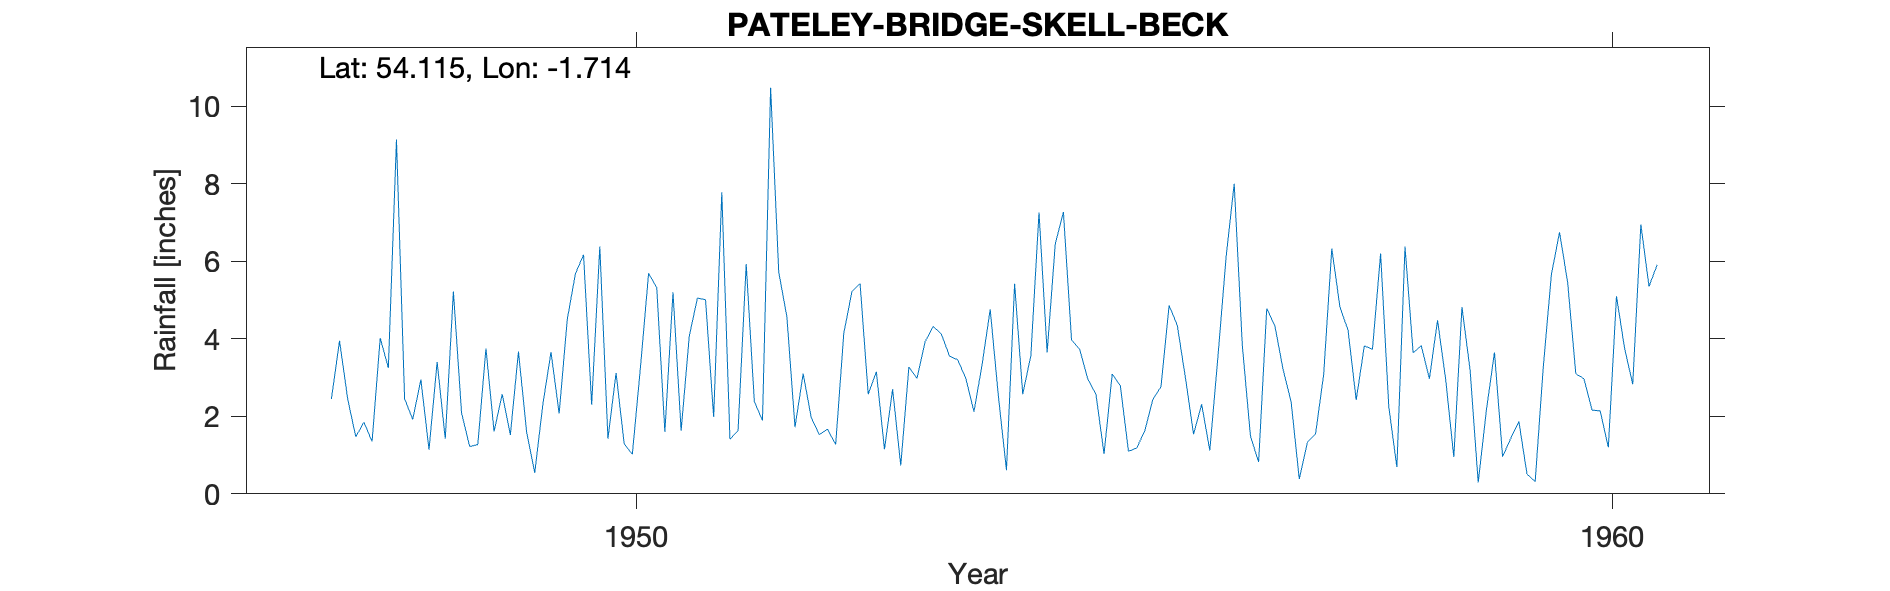

Data behind this chart, as committed beside it:
PATELEY-BRIDGE-SKELL-BECK, , , , , , , , , , , , , , , , , , , , 
Grid ref, SE188688, Long, -1.714, Lat, 54.11, Elevation, 900, ft., , , , , , , , , , , , 
Station no, 3374/8, , , , , , , , , , , , , , , , , , , 
, 1941, 1942, 1943, 1944, 1945, 1946, 1947, 1948, 1949, 1950, 1951, 1952, 1953, 1954, 1955, 1956, 1957, 1958, 1959, 1960
January, , , , , , , , 9.14, 1.61, 2.3, 4.07, 4.57, 1.15, 3.33, 3.73, 4.35, 4.34, 3.73, 3.2, 5.45
February, , , , , , , , 2.45, 2.57, 6.38, 5.05, 1.72, 2.7, 4.76, 2.96, 3, 3.22, 6.2, 0.29, 3.1
March, , , , , , , , 1.92, 1.52, 1.42, 5.01, 3.1, 0.73, 2.53, 2.57, 1.54, 2.37, 2.26, 2.15, 2.97
April, , , , , , , , 2.95, 3.67, 3.12, 1.98, 1.96, 3.27, 0.61, 1.03, 2.31, 0.38, 0.69, 3.65, 2.16
May, , , , , , , 2.45, 1.14, 1.6, 1.29, 7.78, 1.53, 2.98, 5.42, 3.09, 1.12, 1.33, 6.38, 0.96, 2.14
June, , , , , , , 3.95, 3.4, 0.54, 1.02, 1.41, 1.67, 3.93, 2.57, 2.79, 3.54, 1.54, 3.64, 1.43, 1.2
July, , , , , , , 2.45, 1.42, 2.31, 3.27, 1.63, 1.27, 4.32, 3.57, 1.1, 6.1, 3.08, 3.82, 1.87, 5.1
August, , , , , , , 1.47, 5.22, 3.66, 5.69, 5.93, 4.15, 4.12, 7.26, 1.18, 8, 6.33, 2.97, 0.51, 3.75
September, , , , , , , 1.85, 2.09, 2.07, 5.32, 2.38, 5.22, 3.55, 3.65, 1.62, 3.82, 4.82, 4.48, 0.31, 2.83
October, , , , , , , 1.35, 1.22, 4.5, 1.6, 1.89, 5.43, 3.46, 6.45, 2.44, 1.49, 4.22, 2.95, 3.27, 6.95
November, , , , , , , 4.02, 1.27, 5.68, 5.2, 10.48, 2.57, 2.98, 7.27, 2.76, 0.82, 2.42, 0.95, 5.66, 5.35
December, , , , , , , 3.25, 3.75, 6.17, 1.63, 5.72, 3.15, 2.12, 3.97, 4.86, 4.78, 3.82, 4.82, 6.75, 5.91
Total, , , , , , , , 35.97, 35.9, 38.24, 53.33, 36.34, 35.31, 51.39, 30.13, 40.87, 37.87, 42.89, 30.05, 46.91
NGR is from the 1950s record and is near…, , , , , , , , , , , , , , , , , , , , 
